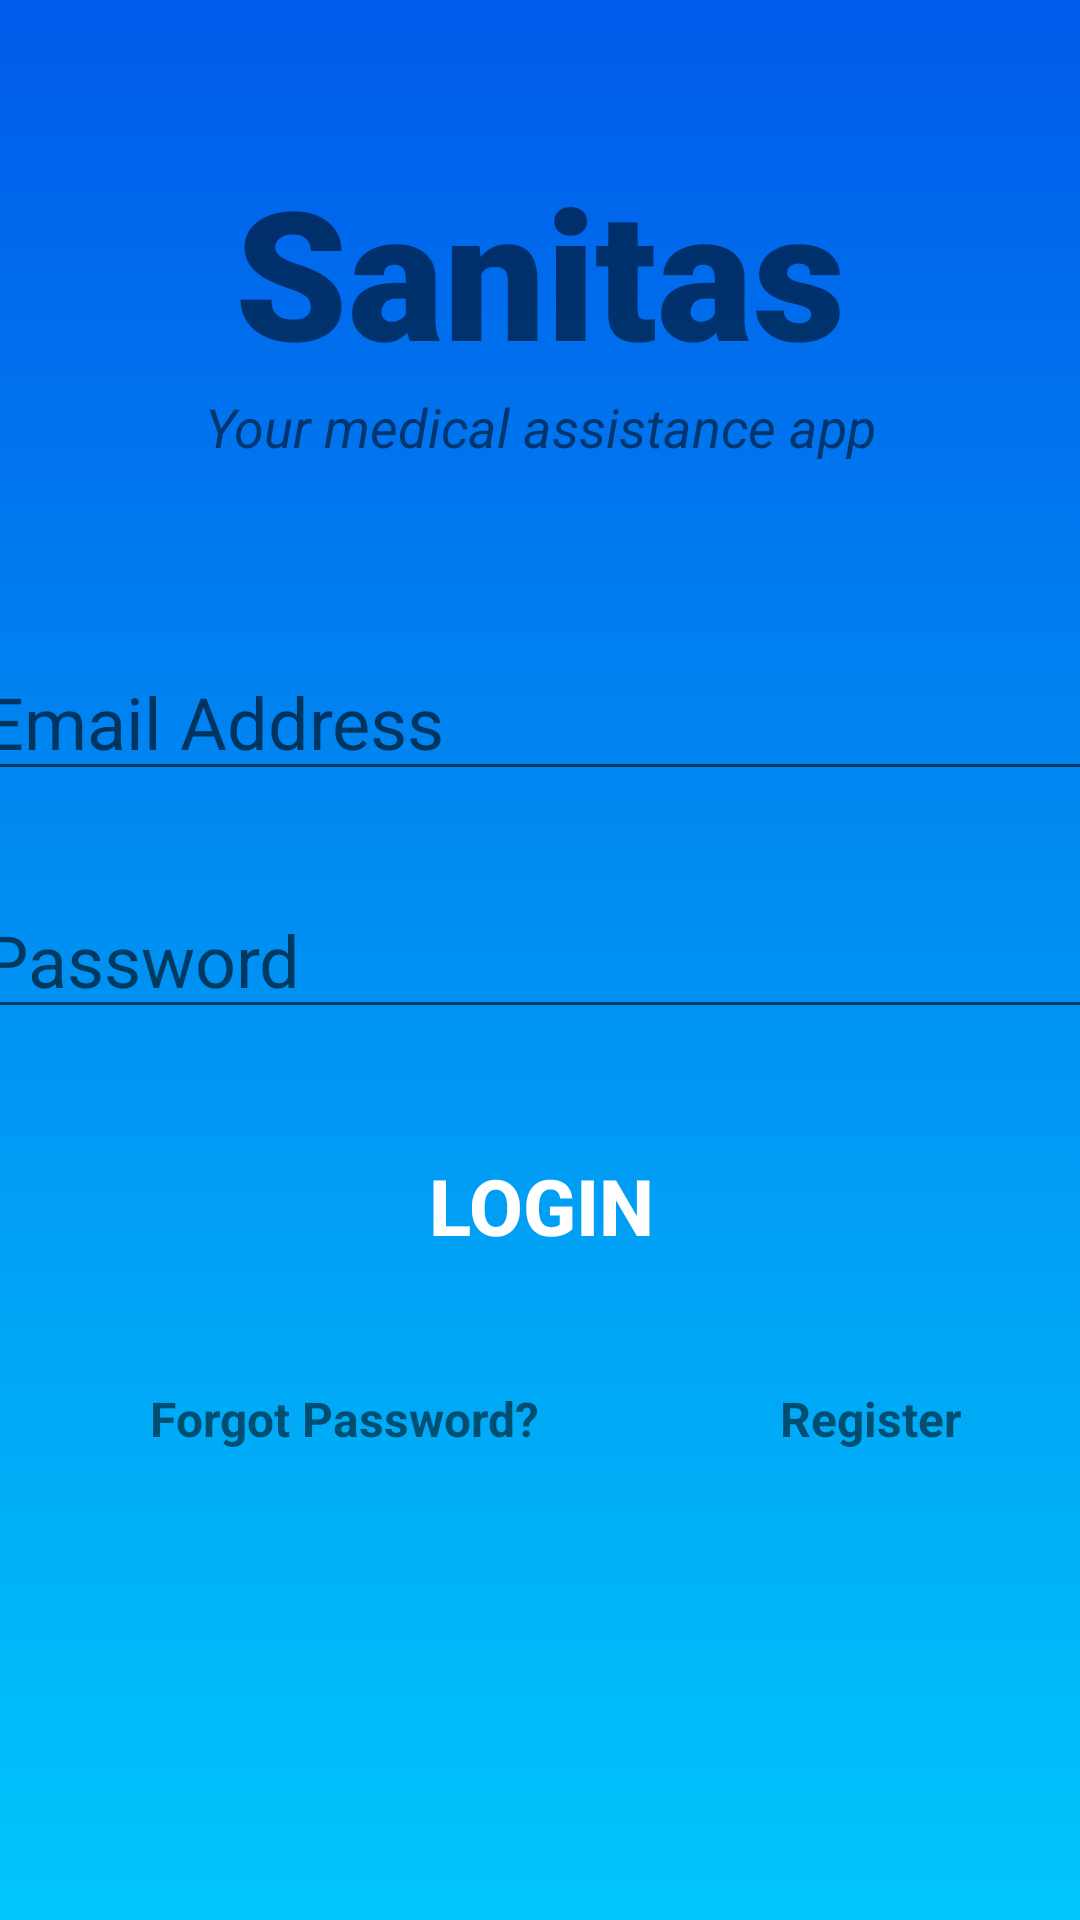

Here is an Android app screen rendered from its layout file. Give the layout XML and the strings, colors and styles it references.
<!-- AndroidManifest.xml: application theme Theme.AppCompat.Light.NoActionBar.FullScreen -->
<!-- res/layout/activity_main.xml -->
<?xml version="1.0" encoding="utf-8"?>
<androidx.constraintlayout.widget.ConstraintLayout xmlns:android="http://schemas.android.com/apk/res/android"
    xmlns:app="http://schemas.android.com/apk/res-auto"
    xmlns:tools="http://schemas.android.com/tools"
    android:layout_width="match_parent"
    android:layout_height="match_parent"
    tools:context=".MainActivity"
    android:background="@drawable/gradient_background">

    <TextView
        android:id="@+id/banner"
        android:layout_width="match_parent"
        android:layout_height="wrap_content"
        android:text="Sanitas"
        android:textSize="60sp"
        android:textAlignment="center"
        android:textStyle="bold"
        android:fontFamily="sans-serif-black"
        app:layout_constraintTop_toTopOf="parent"
        app:layout_constraintRight_toRightOf="parent"
        app:layout_constraintLeft_toLeftOf="parent"
        android:layout_marginTop="50dp"
        />

    <TextView
        android:id="@+id/bannerDescrption"
        android:layout_width="wrap_content"
        android:layout_height="wrap_content"
        android:text="Your medical assistance app"
        android:textStyle="italic"
        android:textSize="18sp"
        android:textAlignment="center"
        app:layout_constraintTop_toBottomOf="@+id/banner"
        app:layout_constraintRight_toRightOf="parent"
        app:layout_constraintLeft_toLeftOf="parent"
        />

    <EditText
        android:id="@+id/email"
        android:layout_width="380dp"
        android:layout_height="wrap_content"
        android:layout_marginTop="60dp"
        android:ems="10"
        android:hint="Email Address"
        android:inputType="textEmailAddress"
        android:textSize="24sp"
        app:layout_constraintLeft_toLeftOf="parent"
        app:layout_constraintRight_toRightOf="parent"
        app:layout_constraintTop_toBottomOf="@+id/bannerDescrption" />

    <EditText
        android:id="@+id/password"
        android:layout_width="380dp"
        android:layout_height="wrap_content"
        android:ems="10"
        android:inputType="textPassword"
        android:textSize="24sp"
        android:hint="Password"
        app:layout_constraintTop_toBottomOf="@+id/email"
        app:layout_constraintRight_toRightOf="parent"
        app:layout_constraintLeft_toLeftOf="parent"
        android:layout_marginTop="30dp"
        />

    <Button
        android:id="@+id/signIn"
        android:layout_width="380dp"
        android:layout_height="70dp"
        android:layout_marginTop="24dp"
        android:backgroundTint="@color/blue"
        android:text="Login"
        android:background="@drawable/button"
        android:textColor="#ffffff"
        android:textSize="26sp"
        android:textStyle="bold"
        app:layout_constraintLeft_toLeftOf="parent"
        app:layout_constraintRight_toRightOf="parent"
        app:layout_constraintTop_toBottomOf="@+id/password"
        />

    <TextView
        android:id="@+id/forgotPassword"
        android:layout_width="wrap_content"
        android:layout_height="wrap_content"
        android:text="Forgot Password?"
        android:textSize="16sp"
        android:textStyle="bold"
        app:layout_constraintTop_toBottomOf="@+id/signIn"
        app:layout_constraintLeft_toLeftOf="parent"
        android:layout_marginTop="25dp"
        android:layout_marginLeft="50dp"
        />

    <TextView
        android:id="@+id/register"
        android:layout_width="wrap_content"
        android:layout_height="wrap_content"
        android:text="Register"
        android:textSize="16sp"
        android:textStyle="bold"
        app:layout_constraintTop_toTopOf="@+id/forgotPassword"
        app:layout_constraintLeft_toRightOf="@+id/forgotPassword"
        android:layout_marginLeft="80dp"
        />

    <ProgressBar
        android:id="@+id/progressBar"
        style="?android:attr/progressBarStyleLarge"
        android:layout_width="wrap_content"
        android:layout_height="wrap_content"
        android:layout_centerInParent="true"
        android:visibility="gone"
        app:layout_constraintBottom_toBottomOf="parent"
        app:layout_constraintHorizontal_bias="0.498"
        app:layout_constraintLeft_toLeftOf="parent"
        app:layout_constraintRight_toRightOf="parent"
        app:layout_constraintTop_toTopOf="parent"
        app:layout_constraintVertical_bias="0.813"
        tools:ignore="MissingConstraints" />

</androidx.constraintlayout.widget.ConstraintLayout>
<!-- resources referenced by this layout -->
<resources>
  <color name="blue">#0079C7</color>
  <!-- drawable gradient_background (drawable) -->
  <?xml version="1.0" encoding="utf-8"?>
  <selector xmlns:android="http://schemas.android.com/apk/res/android">
  
      <item>
          <shape>
              <gradient
                  android:angle="90"
                  android:startColor="#00c6fb"
                  android:endColor="#005bea"
                  android:type="linear"/>
          </shape>
      </item>
  
  </selector>
  <style name="Theme.AppCompat.Light.NoActionBar.FullScreen" parent="@style/Theme.AppCompat.Light.NoActionBar">
      <item name="android:windowNoTitle">true</item>
      <item name="android:windowActionBar">false</item>
      <item name="android:windowFullscreen">true</item>
      <item name="android:windowContentOverlay">@null</item>
      </style>
</resources>
